Labelled photos from "train_split", an image-classification folder in RiyaRachel24/crack-detection-app. The possible labels are: crack, no crack.

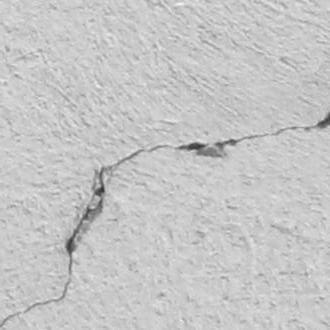
Label: crack

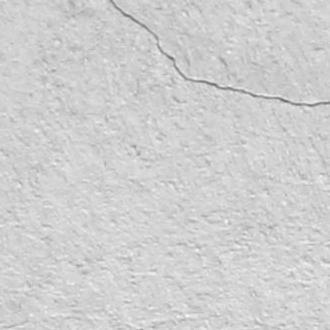
Label: crack

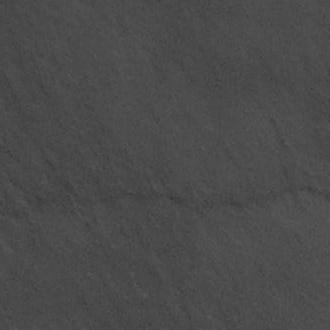
Label: crack

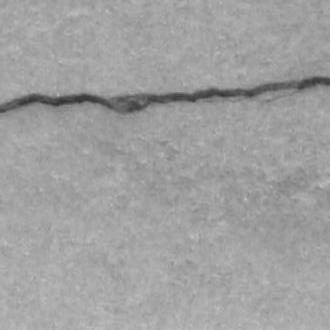
Label: crack

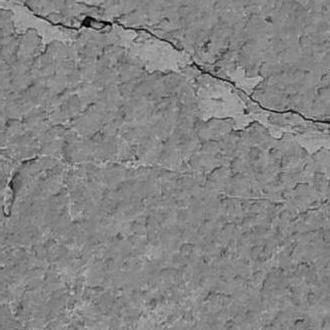
Label: crack

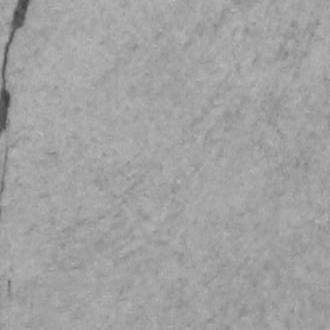
Label: crack
